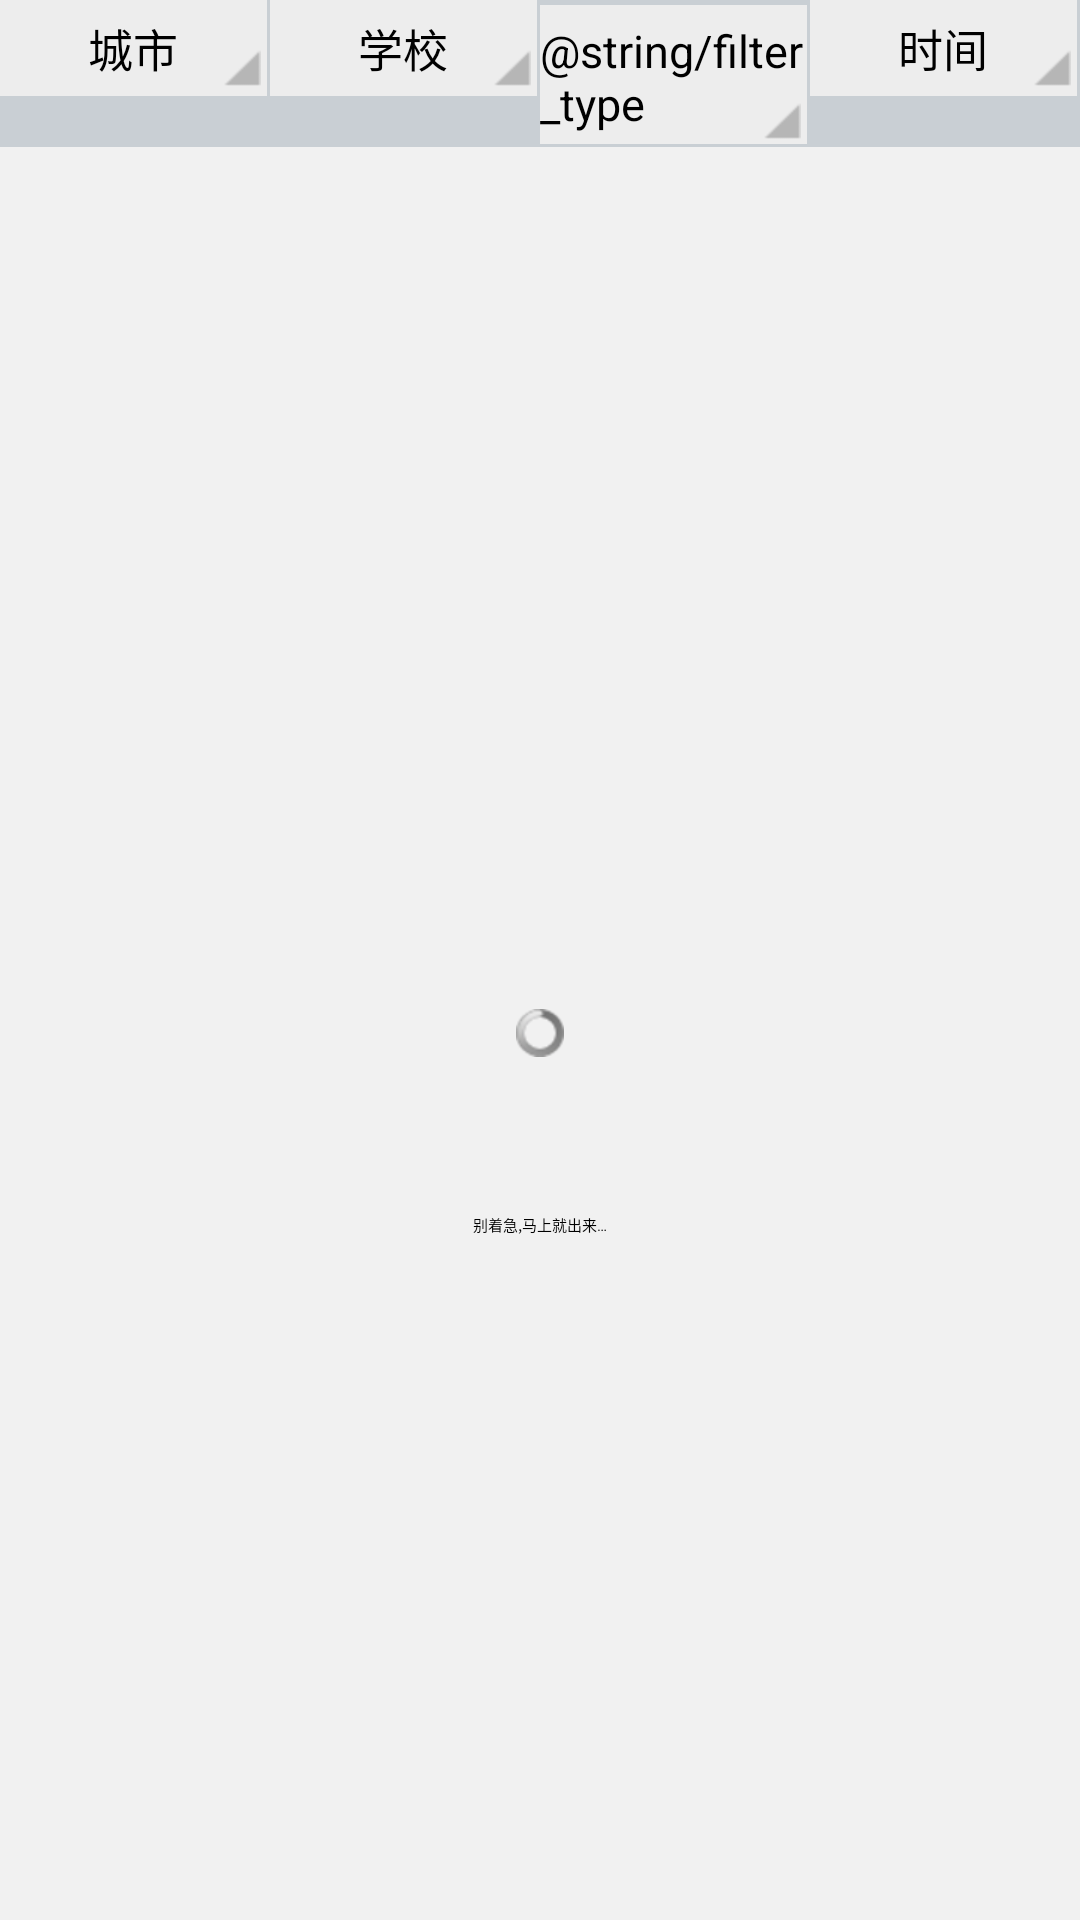

Write the Android layout XML for this screen, with the resource values it uses.
<!-- AndroidManifest.xml: application theme AppTheme -->
<!-- res/layout/association_fragment_three.xml -->
<?xml version="1.0" encoding="utf-8"?>

<FrameLayout xmlns:android="http://schemas.android.com/apk/res/android"
    android:layout_width="fill_parent"
    android:layout_height="fill_parent" >

    <ImageView style="@style/new_default_bg" />

    <RelativeLayout style="@style/wrapper" >

        
 		
        <RelativeLayout
            android:id="@id/list_header"
            android:layout_width="fill_parent"
            android:layout_height="wrap_content"
            android:layout_below="@id/default_top" >

            <LinearLayout
                android:id="@id/filter_util"
                style="@style/new_default_filter_pop_line" >

                <RelativeLayout
                    android:id="@id/rela_00"
                    style="@style/new_default_filter_pop_rela" >

                    <TextView
                        android:id="@id/city"
                        style="@style/new_default_filter_pop_text"
                        android:text="城市" />

                    <TextView
                        style="@style/new_default_filter_pop_jiao"
                        android:layout_alignBottom="@id/city" />
                </RelativeLayout>

                <RelativeLayout
                    android:id="@id/rela_01"
                    style="@style/new_default_filter_pop_rela" >

                    <TextView
                        android:id="@id/school"
                        style="@style/new_default_filter_pop_text"
                        android:text="学校" />

                    <TextView
                        style="@style/new_default_filter_pop_jiao"
                        android:layout_alignBottom="@id/school" />
                </RelativeLayout>

                <RelativeLayout
                    android:id="@id/rela_02"
                    style="@style/new_default_filter_pop_rela" >

                    <TextView
                        android:id="@id/range"
                        style="@style/new_default_filter_pop_text"
                        android:text="@string/filter_type" />

                    <TextView
                        style="@style/new_default_filter_pop_jiao"
                        android:layout_alignBottom="@id/range" />
                </RelativeLayout>

                <RelativeLayout
                    android:id="@id/rela_03"
                    style="@style/new_default_filter_pop_rela" >

                    <TextView
                        android:id="@id/flag"
                        style="@style/new_default_filter_pop_text"
                        android:text="时间" />

                    <TextView
                        style="@style/new_default_filter_pop_jiao"
                        android:layout_alignBottom="@id/flag" />
                </RelativeLayout>
            </LinearLayout>
        </RelativeLayout>

        <RelativeLayout
            style="@style/body"
            android:background="#ffffffff" >

            <pyp.navigation.association.three.ActivityListView
                android:id="@id/mingxiao_lv"
                style="@style/list"
                android:paddingBottom="1.0dip" />

            <RelativeLayout
                android:id="@id/loading"
                style="@style/full" >

                <include layout="@layout/association_fragment_three_loading" />
            </RelativeLayout>

            <RelativeLayout
                android:id="@id/nodata"
                style="@style/full"
                android:visibility="gone" >

                <include layout="@layout/association_fragment_three_kong" />
            </RelativeLayout>
        </RelativeLayout>
    </RelativeLayout>

</FrameLayout>
<!-- res/layout/association_fragment_three_loading.xml (included above) -->
<?xml version="1.0" encoding="utf-8"?>

<RelativeLayout xmlns:android="http://schemas.android.com/apk/res/android"
    android:id="@id/defaultloading"
    android:layout_width="fill_parent"
    android:layout_height="fill_parent"
    android:background="#fff1f1f1"
    android:orientation="vertical" >

    <RelativeLayout
        android:id="@id/rela_loading"
        android:layout_width="100.0dip"
        android:layout_height="100.0dip"
        android:layout_centerHorizontal="true"
        android:layout_centerVertical="true" >

        <ProgressBar
            android:id="@id/loding_pb_loadingbar"
            style="@android:style/Widget.ProgressBar.Small.Inverse"
            android:layout_width="wrap_content"
            android:layout_height="wrap_content"
            android:layout_centerHorizontal="true"
            android:layout_centerVertical="true" />
    </RelativeLayout>

    <TextView
        android:id="@id/tv_content"
        android:layout_width="fill_parent"
        android:layout_height="wrap_content"
        android:layout_below="@id/rela_loading"
        android:layout_marginTop="10.0dip"
        android:gravity="center"
        android:text="别着急,马上就出来…"
        android:textColor="#ff000000" />

</RelativeLayout>
<!-- res/layout/association_fragment_three_kong.xml (included above) -->
<?xml version="1.0" encoding="utf-8"?>

<LinearLayout xmlns:android="http://schemas.android.com/apk/res/android"
    android:id="@id/data_kong"
    android:layout_width="fill_parent"
    android:layout_height="fill_parent"
    android:background="#fff1f1f1"
    android:gravity="center"
    android:orientation="horizontal" >

    <TextView
        android:id="@id/kong_text"
        android:layout_width="fill_parent"
        android:layout_height="wrap_content"
        android:drawablePadding="10.0dip"
        android:drawableTop="@drawable/association_fragment_three_xx"
        android:gravity="center"
        android:text="没有内容哦！"
        android:textColor="#ff9e9e9e"
        android:textSize="13.0dip" />

</LinearLayout>
<!-- resources referenced by this layout -->
<resources>
  <!-- drawable association_fragment_three_xx: png bitmap (drawable-hdpi, 3170 bytes) -->
  <style name="body">
          <item name="android:textColor">#ffffffff</item>
          <item name="android:layout_width">fill_parent</item>
          <item name="android:layout_height">fill_parent</item>
          <item name="android:layout_below">@id/list_header</item>
      </style>
  <style name="full">
          <item name="android:layout_width">fill_parent</item>
          <item name="android:layout_height">fill_parent</item>
      </style>
  <style name="list">
          <item name="android:fadingEdge">none</item>
          <item name="android:layout_width">fill_parent</item>
          <item name="android:layout_height">fill_parent</item>
          <item name="android:cacheColorHint">#00000000</item>
          <item name="android:divider">@null</item>
          <item name="android:dividerHeight">0.0dip</item>
          <item name="android:fastScrollEnabled">true</item>
      </style>
  <style name="new_default_bg">
          <item name="android:id">@id/xp_bg</item>
          <item name="android:layout_width">fill_parent</item>
          <item name="android:layout_height">320.0dip</item>
          <item name="android:src">@drawable/association_fragment_three_grzxxp_02</item>
          <item name="android:scaleType">fitXY</item>
      </style>
  <style name="new_default_filter_pop_jiao">
          <item name="android:background">@drawable/association_fragment_three_xpjt</item>
          <item name="android:layout_width">wrap_content</item>
          <item name="android:layout_height">wrap_content</item>
          <item name="android:layout_marginRight">2.0dip</item>
          <item name="android:layout_marginBottom">3.0dip</item>
          <item name="android:layout_alignParentRight">true</item>
      </style>
  <style name="new_default_filter_pop_line">
          <item name="android:orientation">horizontal</item>
          <item name="android:background">#ffc9cfd4</item>
          <item name="android:paddingBottom">1.0dip</item>
          <item name="android:layout_width">fill_parent</item>
          <item name="android:layout_height">wrap_content</item>
          <item name="android:baselineAligned">true</item>
      </style>
  <style name="new_default_filter_pop_rela">
          <item name="android:background">#ffededed</item>
          <item name="android:descendantFocusability">blocksDescendants</item>
          <item name="android:layout_width">0.0dip</item>
          <item name="android:layout_height">wrap_content</item>
          <item name="android:layout_marginRight">1.0dip</item>
          <item name="android:layout_weight">1.0</item>
      </style>
  <style name="new_default_filter_pop_text">
          <item name="android:textSize">15.0dip</item>
          <item name="android:paddingTop">5.0dip</item>
          <item name="android:paddingBottom">5.0dip</item>
          <item name="android:layout_width">wrap_content</item>
          <item name="android:layout_height">wrap_content</item>
          <item name="android:layout_centerHorizontal">true</item>
          <item name="android:layout_centerVertical">true</item>
      </style>
  <style name="wrapper">
          <item name="android:layout_width">fill_parent</item>
          <item name="android:layout_height">fill_parent</item>
      </style>
  <style name="AppTheme" parent="Theme.Sherlock.Light.NoActionBar">
      </style>
  <!-- drawable association_fragment_three_grzxxp_02: jpg bitmap (drawable-hdpi, 80539 bytes) -->
  <!-- drawable association_fragment_three_xpjt: png bitmap (drawable-hdpi, 269 bytes) -->
</resources>
